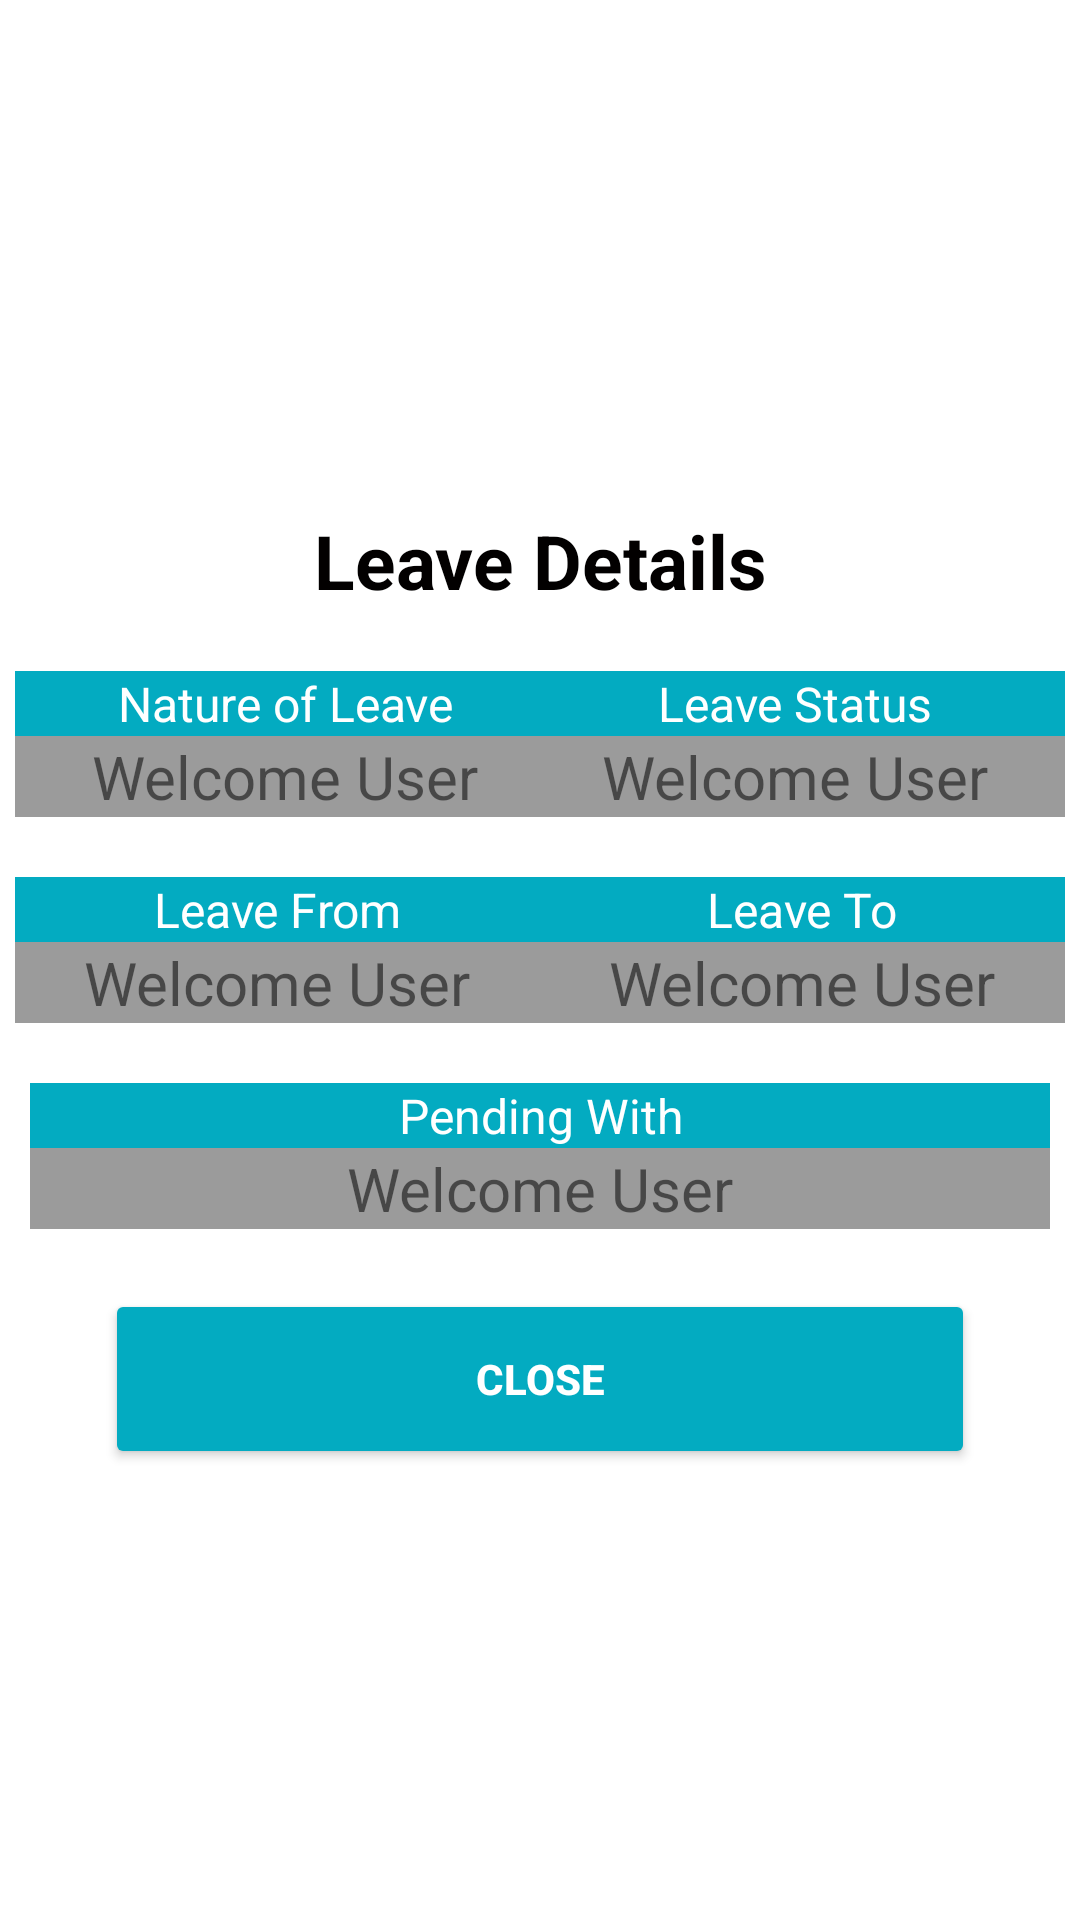

Here is an Android app screen rendered from its layout file. Give the layout XML and the strings, colors and styles it references.
<!-- AndroidManifest.xml: application theme Theme.LeaveManagement -->
<!-- res/layout/activity_dialog.xml -->
<?xml version="1.0" encoding="utf-8"?>
<LinearLayout xmlns:android="http://schemas.android.com/apk/res/android"
    android:layout_width="match_parent"
    android:layout_height="match_parent"
    android:padding="5dp"
    android:orientation="vertical"
    android:gravity="center">

    <TextView
        style="@style/viewParent.headerText.NoMode"
        android:layout_width="match_parent"
        android:layout_marginTop="20dp"
        android:textSize="@dimen/headerTextSize"
        android:text="@string/leave_details"
        android:textAlignment="center"
        android:gravity="center_horizontal" />

    <LinearLayout
        android:layout_width="match_parent"
        android:layout_height="wrap_content"
        android:orientation="horizontal"
        android:weightSum="2"
        android:paddingStart="5dp"
        android:paddingEnd="5dp"
        android:background="@color/login_btn_back"
        android:layout_marginTop="@dimen/applicationMargin">

        <TextView
            android:id="@+id/TVleavetype"
            style="@style/dialogTextView"
            android:text="@string/nature_of_leave"
            android:textSize="16sp"
            android:textColor="@color/white"/>

        <TextView
            android:id="@+id/TVstatus"
            style="@style/dialogTextView"
            android:text="@string/leave_status"
            android:textSize="16sp"
            android:textColor="@color/white"/>

    </LinearLayout>

    <LinearLayout
        android:layout_width="match_parent"
        android:layout_height="wrap_content"
        android:weightSum="2"
        android:paddingStart="5dp"
        android:paddingEnd="5dp"
        android:orientation="horizontal"
        android:background="@color/tab_color2">

        <TextView
            android:id="@+id/TVdisplay_leavetype"
            style="@style/dialogTextView"
            android:text="@string/welcome_user"
            android:textSize="20sp" />

        <TextView
            android:id="@+id/TVdisplay_status"
            style="@style/dialogTextView"
            android:text="@string/welcome_user"
            android:textSize="20sp"/>

    </LinearLayout>

    <LinearLayout
        android:layout_width="match_parent"
        android:layout_height="wrap_content"
        android:orientation="horizontal"
        android:layout_marginTop="@dimen/applicationMargin"
        android:weightSum="2"
        android:background="@color/login_btn_back">

        <TextView
            android:id="@+id/TVleavefrom"
            style="@style/dialogTextView"
            android:text="@string/leave_from"
            android:textSize="16sp"
            android:textColor="@color/white"/>

        <TextView
            android:id="@+id/TVleaveto"
            style="@style/dialogTextView"
            android:text="@string/leave_to"
            android:textSize="16sp"
            android:textColor="@color/white"/>

    </LinearLayout>

    <LinearLayout
        android:layout_width="match_parent"
        android:layout_height="wrap_content"
        android:orientation="horizontal"
        android:background="@color/tab_color2">

        <TextView
            android:id="@+id/TVdisplay_leavefrom"
            style="@style/dialogTextView"
            android:text="@string/welcome_user"
            android:textSize="20sp"/>

        <TextView
            android:id="@+id/TVdisplay_leaveto"
            style="@style/dialogTextView"
            android:text="@string/welcome_user"
            android:textSize="20sp"/>

    </LinearLayout>

    <LinearLayout
        android:layout_width="match_parent"
        android:layout_height="wrap_content"
        android:paddingStart="5dp"
        android:paddingEnd="5dp"
        android:orientation="vertical"
        android:layout_marginTop="@dimen/applicationMargin">

        <TextView
            android:id="@+id/TVforward"
            android:layout_width="match_parent"
            android:layout_height="wrap_content"
            android:text="@string/pending_with"
            android:textAlignment="center"
            android:gravity="center_horizontal"
            android:textSize="16sp"
            android:background="@color/login_btn_back"
            android:textColor="@color/white"/>

        <TextView
            android:id="@+id/TVdisplay_forward"
            android:layout_width="match_parent"
            android:layout_height="wrap_content"
            android:text="@string/welcome_user"
            android:textAlignment="center"
            android:gravity="center_horizontal"
            android:textSize="20sp"
            android:background="@color/tab_color2"/>

    </LinearLayout>

    <Button
        android:id="@+id/dialog_button"
        style="@style/loginButton"
        android:layout_marginTop="@dimen/applicationMargin"
        android:layout_gravity="center"
        android:text="@string/close"/>

</LinearLayout>
<!-- resources referenced by this layout -->
<resources>
  <color name="login_btn_back">#03ABC1</color>
  <color name="tab_color2">#9b9b9b</color>
  <color name="white">#FFFFFFFF</color>
  <dimen name="applicationMargin">20dp</dimen>
  <dimen name="headerTextSize">25sp</dimen>
  <string name="close">Close</string>
  <string name="leave_details">Leave Details</string>
  <string name="leave_from">Leave From</string>
  <string name="leave_status">Leave Status</string>
  <string name="leave_to">Leave To</string>
  <string name="nature_of_leave">Nature of Leave</string>
  <string name="pending_with">Pending With</string>
  <string name="welcome_user">Welcome User</string>
  <style name="dialogTextView">
          <item name="android:layout_height">match_parent</item>
          <item name="android:layout_width">0dp</item>
          <item name="android:layout_weight">1</item>
          <item name="android:gravity">center_horizontal</item>
      </style>
  <style name="loginButton" parent="Button">
          <item name="android:background">@color/login_btn_back</item>
      </style>
  <style name="viewParent.headerText.NoMode">
          <item name="android:textColor">@color/darkTextColor</item>
      </style>
  <style name="Theme.LeaveManagement" parent="Theme.MaterialComponents.DayNight.NoActionBar">
          
          <item name="colorPrimary">@color/themeColor</item>
          <item name="colorPrimaryVariant">@color/login_btn_back</item>
          <item name="colorOnPrimary">@color/white</item>
          
          <item name="colorSecondary">@color/teal_200</item>
          <item name="colorSecondaryVariant">@color/teal_700</item>-
          <item name="colorOnSecondary">@color/black</item>
          
          <item name="android:statusBarColor" tools:targetApi="l">@android:color/holo_red_dark</item>
          
      </style>
  <style name="Button" parent="parent">
          <item name="android:layout_marginRight">30dp</item>
          <item name="android:layout_marginLeft">30dp</item>
          <item name="android:minHeight">60dp</item>
          <item name="android:textColor">@color/whiteTextColor</item>
          <item name="android:textStyle">bold</item>
          <item name="cornerRadius">18dp</item>
      </style>
  <color name="darkTextColor">#020000</color>
  <color name="themeColor">#333333</color>
  <color name="teal_200">#FF03DAC5</color>
  <color name="teal_700">#FF018786</color>
  <color name="black">#FF000000</color>
  <style name="parent">
          <item name="android:layout_width">match_parent</item>
          <item name="android:layout_height">wrap_content</item>
      </style>
  <color name="whiteTextColor">#FFFFFF</color>
</resources>
